Run: headless pygame with SDL's dummy video driver; simulated clock (each Clock.tick advances the game by its frame time, no real sleeping); random seed 0; keys injected as events and as key.get_pressed() state; no mouse input.
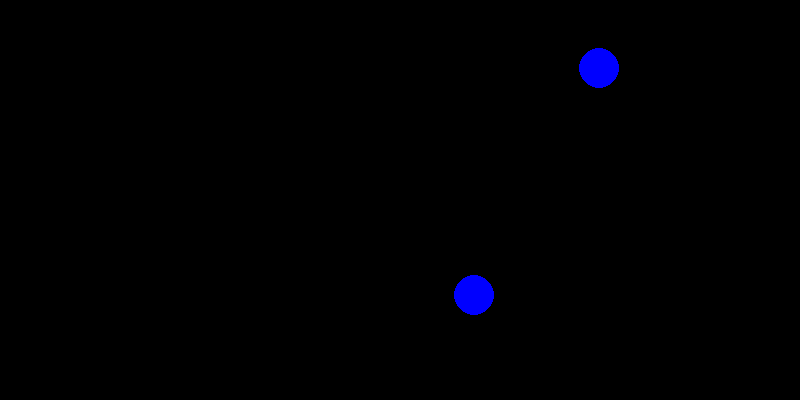
Frame 1 of 4 · flips 1–60 · no input
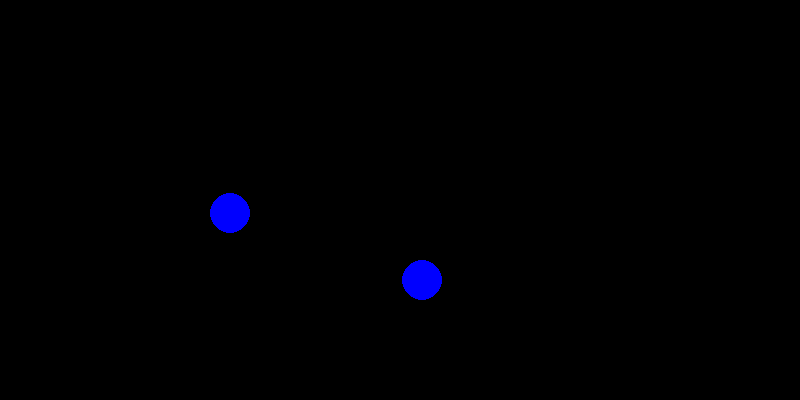
Frame 2 of 4 · flips 61–180 · tapped SPACE, RETURN · held RIGHT (→), D
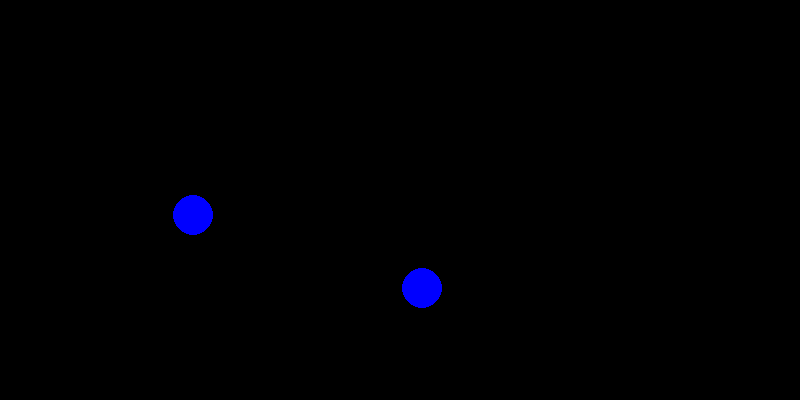
Frame 3 of 4 · flips 181–300 · held DOWN (↓), S
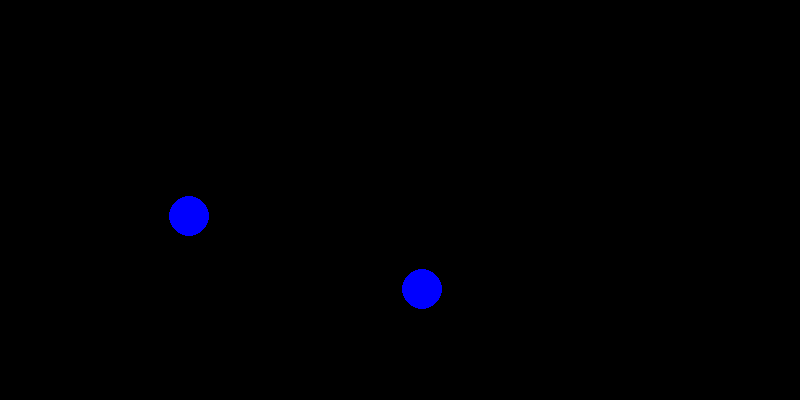
Frame 4 of 4 · flips 301–420 · held LEFT (←), A, UP (↑), W

The pygame program that drew these frames:

import pygame
from pygame.math import Vector2
import math

# Initialize Pygame
pygame.init()

# Set up the display
width, height = 800, 400
screen = pygame.display.set_mode((width, height))
pygame.display.set_caption("Billiard Simulation")

# Colors
BLACK = (0, 0, 0)
BLUE = (0, 0, 255)
WHITE = (255, 255, 255)

# Ball class
class Ball:
    def __init__(self, x, y, radius, mass, angle_degrees, speed):
        self.x = x
        self.y = y
        self.radius = radius
        self.mass = mass
        self.angle_rad = math.radians(angle_degrees)
        self.velocity = Vector2(speed * math.cos(self.angle_rad), speed * math.sin(self.angle_rad))
        self.friction = 0.98  # Friction factor to gradually slow down the velocity

    def update(self, time_step):
        self.x += self.velocity.x * time_step
        self.y += self.velocity.y * time_step
        
        # Apply friction to gradually slow down the velocity
        self.velocity *= self.friction
        
    def handle_wall_collision(self, width, height):
        bounciness = 1
        if self.x <= self.radius or self.x >= width - self.radius:
            self.velocity.x *= -bounciness
        if self.y <= self.radius or self.y >= height - self.radius:
            self.velocity.y *= -bounciness

    def handle_ball_collision(self, other_ball):
        distance = math.sqrt((other_ball.x - self.x) ** 2 + (other_ball.y - self.y) ** 2)
        if distance <= self.radius + other_ball.radius:
            # Calculate the collision normal vector
            normal_vector = Vector2((other_ball.x - self.x) / distance, (other_ball.y - self.y) / distance)

            # Calculate the relative velocity
            relative_velocity = other_ball.velocity - self.velocity

            # Calculate the dot product of relative velocity and collision normal
            dot_product = relative_velocity.dot(normal_vector)

            # Check if the balls are moving towards each other
            if dot_product < 0:
                # Calculate the impulse to determine the change in velocity
                impulse = (2 * dot_product) / (self.mass + other_ball.mass)

                # Update the velocities with the impulse
                self.velocity += impulse * other_ball.mass * normal_vector
                other_ball.velocity -= impulse * self.mass * normal_vector

    def draw(self):
        pygame.draw.circle(screen, BLUE, (int(self.x), int(self.y)), self.radius)


# Create two balls
ball1 = Ball(100, height // 2, 20, 10, 35, 600)
ball2 = Ball(width - 100, height // 2, 20, 10, 130, 200)

# Time step
time_step = 0.05

# Game loop
running = True
clock = pygame.time.Clock()

while running:
    # Handle events
    for event in pygame.event.get():
        if event.type == pygame.QUIT:
            running = False

    # Update ball positions
    ball1.update(time_step)
    ball2.update(time_step)

    # Handle collisions with walls and between balls
    ball1.handle_wall_collision(width, height)
    ball2.handle_wall_collision(width, height)
    ball1.handle_ball_collision(ball2)

    # Draw the scene
    screen.fill(BLACK)
    ball1.draw()
    ball2.draw()

    # Update the display
    pygame.display.flip()

    # Limit the frame rate
    clock.tick(60)

# Quit the game
pygame.quit()
